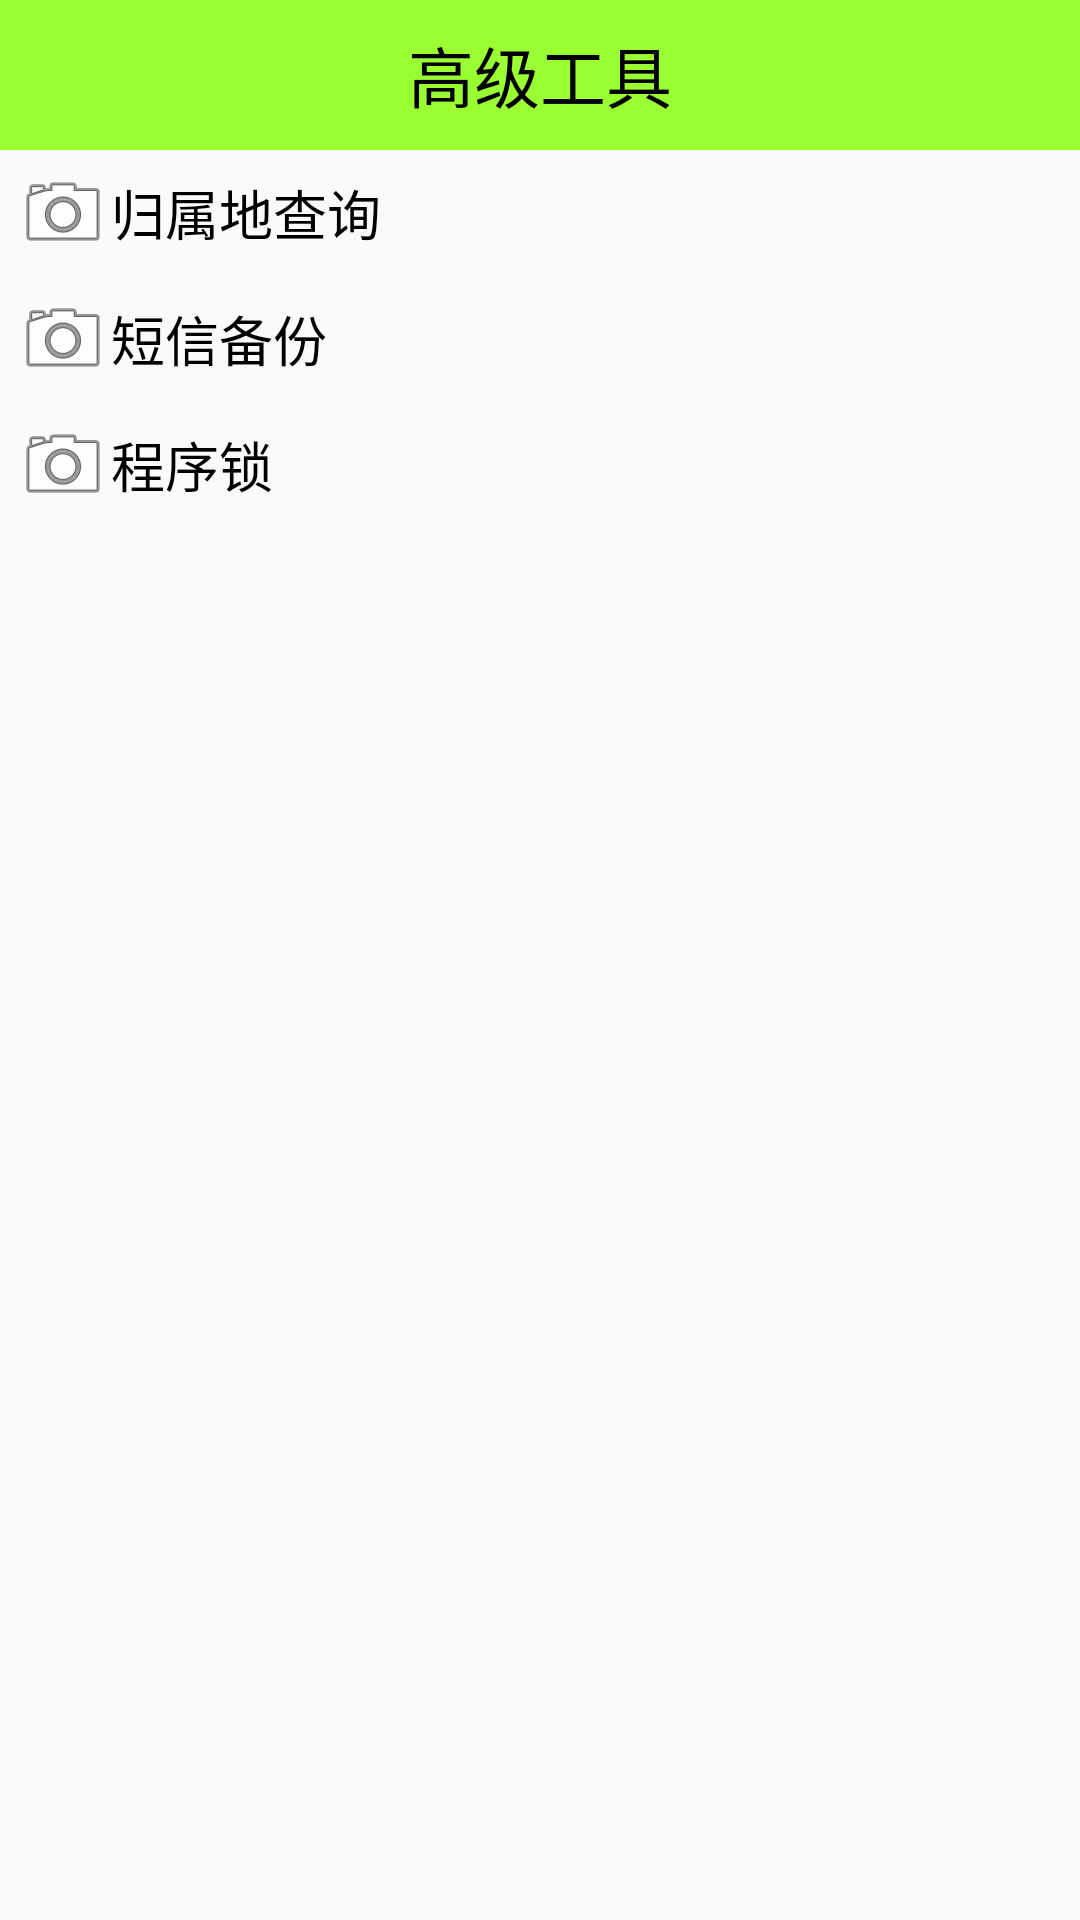

Produce the Android XML layout that renders to this screen, including the resource entries it uses.
<!-- AndroidManifest.xml: application theme AppTheme -->
<!-- res/layout/activity_atools.xml -->
<?xml version="1.0" encoding="utf-8"?>
<android.support.constraint.ConstraintLayout xmlns:android="http://schemas.android.com/apk/res/android"
    xmlns:app="http://schemas.android.com/apk/res-auto"
    xmlns:tools="http://schemas.android.com/tools"
    android:layout_width="match_parent"
    android:layout_height="match_parent"
    tools:context="com.hlju.wangde.securityguards.Acitivity.AToolsActivity">

    <TextView
        android:id="@+id/atv_title"
        style="@style/TitleStyle"
        android:text="高级工具"
        android:layout_width="0dp"
        tools:layout_editor_absoluteY="0dp"
        app:layout_constraintRight_toRightOf="parent"
        app:layout_constraintLeft_toLeftOf="parent" />

    <TextView
        android:id="@+id/tv_address"
        android:layout_width="match_parent"
        android:layout_height="wrap_content"
        android:background="@drawable/button"
        android:text="归属地查询"
        android:textColor="#000000"
        android:textSize="18sp"
        android:drawableLeft="@android:drawable/ic_menu_camera"
        android:gravity="center_vertical"
        android:padding="5dp"
        android:clickable="true"
        android:onClick="addressQuery"
        app:layout_constraintTop_toBottomOf="@+id/atv_title"
        app:layout_constraintRight_toRightOf="@+id/atv_title"
        app:layout_constraintLeft_toLeftOf="@+id/atv_title" />

    <TextView
        android:id="@+id/tv_sms_backup"
        android:layout_width="match_parent"
        android:layout_height="wrap_content"
        android:background="@drawable/button"
        android:text="短信备份"
        android:textColor="#000000"
        android:textSize="18sp"
        android:drawableLeft="@android:drawable/ic_menu_camera"
        android:gravity="center_vertical"
        android:padding="5dp"
        android:clickable="true"
        android:onClick="smsBackup"
        app:layout_constraintTop_toBottomOf="@+id/tv_address"
        app:layout_constraintRight_toRightOf="parent"
        app:layout_constraintLeft_toLeftOf="parent" />

    <TextView
        android:layout_width="match_parent"
        android:layout_height="wrap_content"
        android:background="@drawable/button"
        android:text="程序锁"
        android:textColor="#000000"
        android:textSize="18sp"
        android:drawableLeft="@android:drawable/ic_menu_camera"
        android:gravity="center_vertical"
        android:padding="5dp"
        android:clickable="true"
        android:onClick="appLock"
        app:layout_constraintTop_toBottomOf="@+id/tv_sms_backup"
        app:layout_constraintRight_toRightOf="parent"
        app:layout_constraintLeft_toLeftOf="parent" />


</android.support.constraint.ConstraintLayout>
<!-- resources referenced by this layout -->
<resources>
  <!-- drawable button (drawable) -->
  <?xml version="1.0" encoding = "utf-8"?>
  <selector xmlns:android="http://schemas.android.com/apk/res/android">
      <item android:state_pressed="true" android:drawable="@mipmap/button_pressed" />
      <item android:state_focused="true" android:drawable="@mipmap/button_pressed" />
      <item android:drawable="@mipmap/button_normal" />
  </selector>
  <style name="TitleStyle">
          <item name="android:layout_width">match_parent</item>
          <item name="android:layout_height">50dp</item>
          <item name="android:background">#99ff33</item>
          <item name="android:textColor">#000000</item>
          <item name="android:gravity">center</item>
          <item name="android:textSize">22sp</item>
      </style>
  <style name="AppTheme" parent="Theme.AppCompat.Light.DarkActionBar">
          
          <item name="colorPrimary">@color/colorPrimary</item>
          <item name="colorPrimaryDark">@color/colorPrimaryDark</item>
          <item name="colorAccent">@color/colorAccent</item>
          <item name="windowNoTitle">true</item>
      </style>
  <color name="colorPrimary">#3F51B5</color>
  <color name="colorPrimaryDark">#303F9F</color>
  <color name="colorAccent">#FF4081</color>
</resources>
